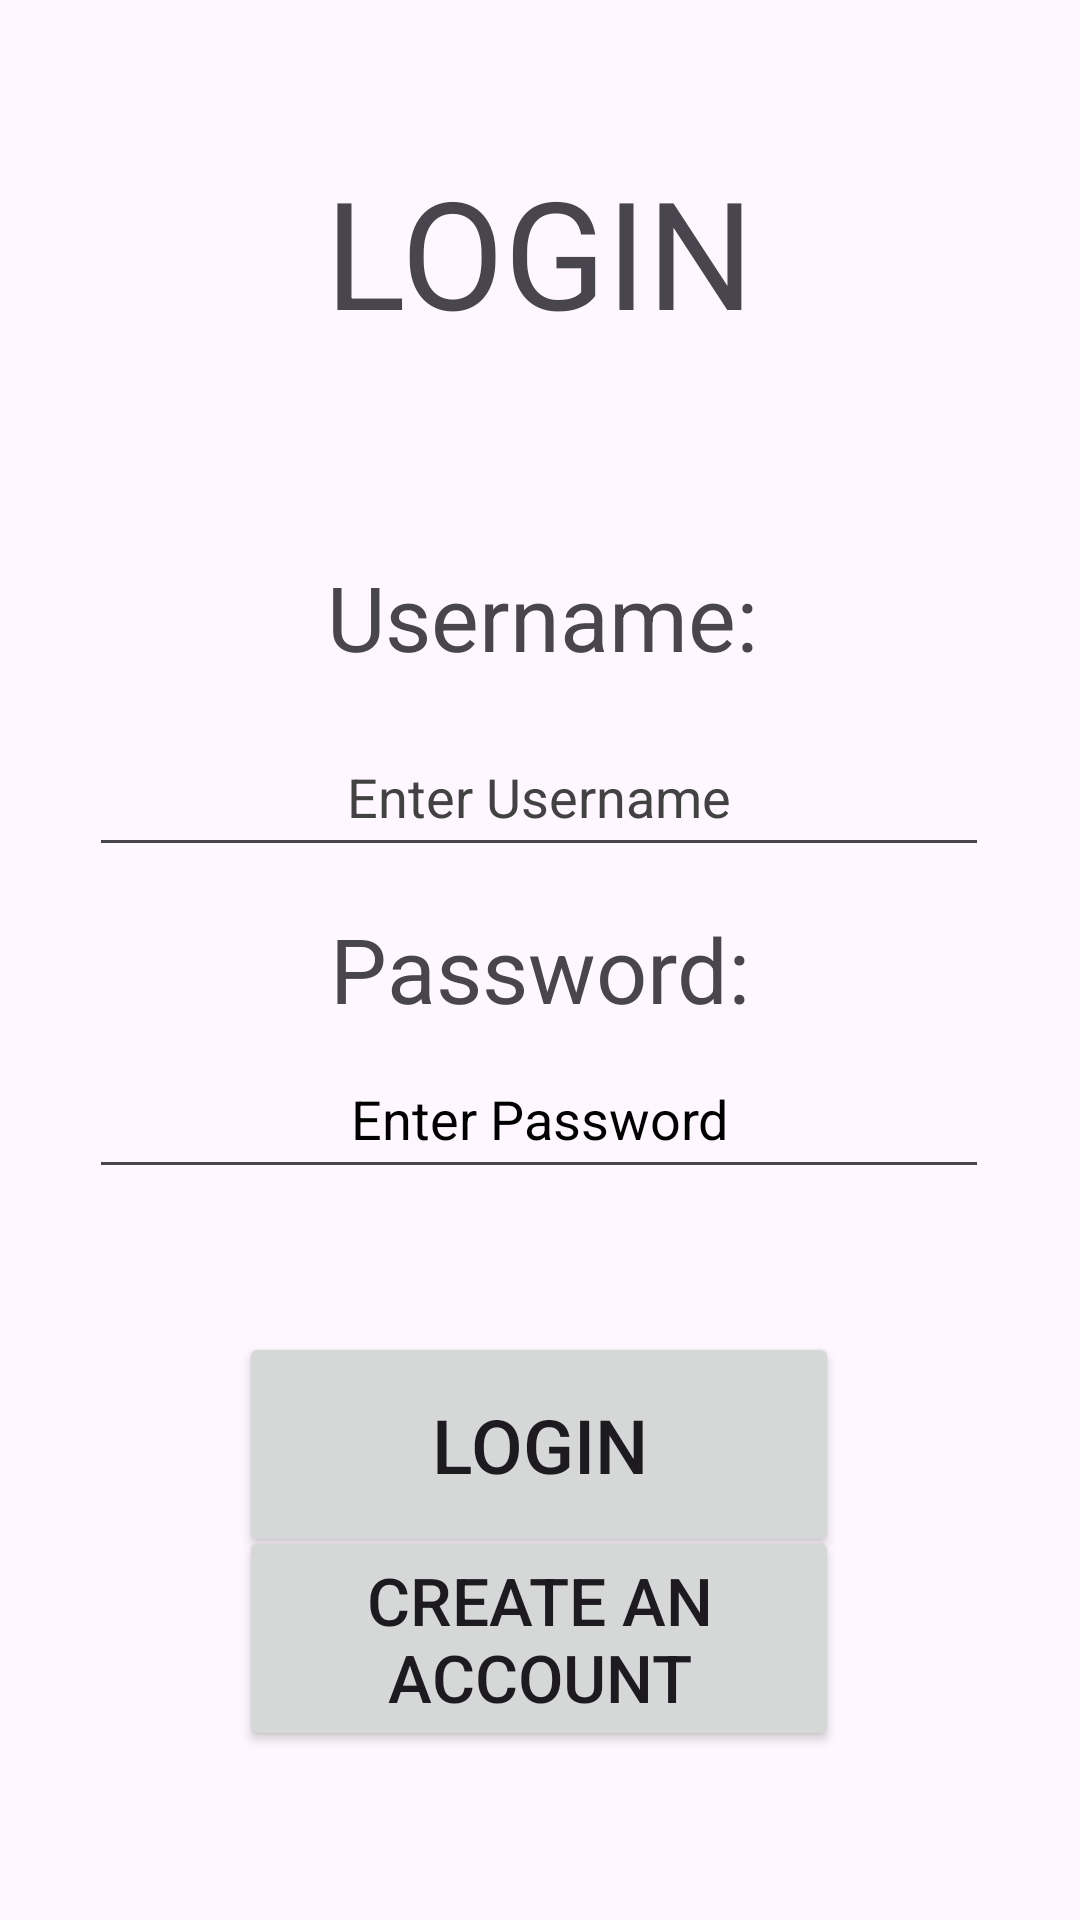

Reconstruct the res/layout file that produces this screen, plus the resources it refers to.
<!-- AndroidManifest.xml: application theme Theme._338RebuiltFinalProject -->
<!-- res/layout/activity_login.xml -->
<?xml version="1.0" encoding="utf-8"?>
<androidx.constraintlayout.widget.ConstraintLayout xmlns:android="http://schemas.android.com/apk/res/android"
    xmlns:app="http://schemas.android.com/apk/res-auto"
    xmlns:tools="http://schemas.android.com/tools"
    android:layout_width="match_parent"
    android:layout_height="match_parent"
    tools:context=".Login">

    <TextView
        android:id="@+id/textView"
        android:layout_width="200dp"
        android:layout_height="100dp"
        android:text="@string/login"
        android:textAlignment="center"
        android:textSize="50sp"
        app:layout_constraintBottom_toBottomOf="parent"
        app:layout_constraintEnd_toEndOf="parent"
        app:layout_constraintHorizontal_bias="0.497"
        app:layout_constraintStart_toStartOf="parent"
        app:layout_constraintTop_toTopOf="parent"
        app:layout_constraintVertical_bias="0.093"/>

    <TextView
        android:layout_width="400dp"
        android:layout_height="100dp"
        android:text="@string/username"
        android:textAlignment="center"
        android:textSize="30sp"
        app:layout_constraintBottom_toBottomOf="parent"
        app:layout_constraintEnd_toEndOf="parent"
        app:layout_constraintHorizontal_bias="0.495"
        app:layout_constraintStart_toStartOf="parent"
        app:layout_constraintTop_toTopOf="parent"
        app:layout_constraintVertical_bias="0.343"
        />

    <EditText
        android:id="@+id/username_login"
        android:layout_width="300dp"
        android:layout_height="50dp"
        android:hint="@string/enter_username"
        android:inputType="text"
        android:textAlignment="center"
        android:textColorHint="@color/cardview_dark_background"
        app:layout_constraintBottom_toBottomOf="parent"
        app:layout_constraintEnd_toEndOf="parent"
        app:layout_constraintHorizontal_bias="0.495"
        app:layout_constraintStart_toStartOf="parent"
        app:layout_constraintTop_toTopOf="parent"
        app:layout_constraintVertical_bias="0.405"
        tools:ignore="Autofill" />

    <TextView
        android:layout_width="300dp"
        android:layout_height="50dp"
        android:text="@string/password"
        android:textAlignment="center"
        android:textSize="30sp"
        app:layout_constraintBottom_toBottomOf="parent"
        app:layout_constraintEnd_toEndOf="parent"
        app:layout_constraintHorizontal_bias="0.495"
        app:layout_constraintStart_toStartOf="parent"
        app:layout_constraintTop_toTopOf="parent"
        app:layout_constraintVertical_bias="0.513" />

    <EditText
        android:id="@+id/password_login"
        android:textAlignment="center"
        android:textColorHint="@color/black"
        android:layout_width="300dp"
        android:layout_height="50dp"
        android:hint="@string/enter_password"
        android:inputType="textPassword"
        app:layout_constraintBottom_toBottomOf="parent"
        app:layout_constraintEnd_toEndOf="parent"
        app:layout_constraintHorizontal_bias="0.495"
        app:layout_constraintStart_toStartOf="parent"
        app:layout_constraintTop_toTopOf="parent"
        app:layout_constraintVertical_bias="0.587"
        tools:ignore="Autofill" />

    <Button
        android:id="@+id/loginButton"
        android:layout_width="200dp"
        android:layout_height="75dp"
        android:text="@string/login_loginPage"
        android:textSize="25sp"
        app:layout_constraintBottom_toBottomOf="parent"
        app:layout_constraintEnd_toEndOf="parent"
        app:layout_constraintHorizontal_bias="0.497"
        app:layout_constraintStart_toStartOf="parent"
        app:layout_constraintTop_toTopOf="parent"
        app:layout_constraintVertical_bias="0.786" />

    <Button
        android:id="@+id/createAccountButton"
        android:layout_width="200dp"
        android:layout_height="75dp"
        android:text="@string/create_an_accounts"
        android:textSize="22sp"
        app:layout_constraintBottom_toBottomOf="parent"
        app:layout_constraintEnd_toEndOf="parent"
        app:layout_constraintHorizontal_bias="0.497"
        app:layout_constraintStart_toStartOf="parent"
        app:layout_constraintTop_toTopOf="parent"
        app:layout_constraintVertical_bias="0.9" />


</androidx.constraintlayout.widget.ConstraintLayout>
<!-- resources referenced by this layout -->
<resources>
  <color name="black">#FF000000</color>
  <string name="create_an_accounts">Create an Account</string>
  <string name="enter_password">Enter Password</string>
  <string name="enter_username">Enter Username</string>
  <string name="login">LOGIN</string>
  <string name="login_loginPage">LOGIN</string>
  <string name="password">Password:</string>
  <string name="username">Username:</string>
  <style name="Theme._338RebuiltFinalProject" parent="Base.Theme._338RebuiltFinalProject" />
  <style name="Base.Theme._338RebuiltFinalProject" parent="Theme.Material3.DayNight.NoActionBar">
          
          
      </style>
</resources>
